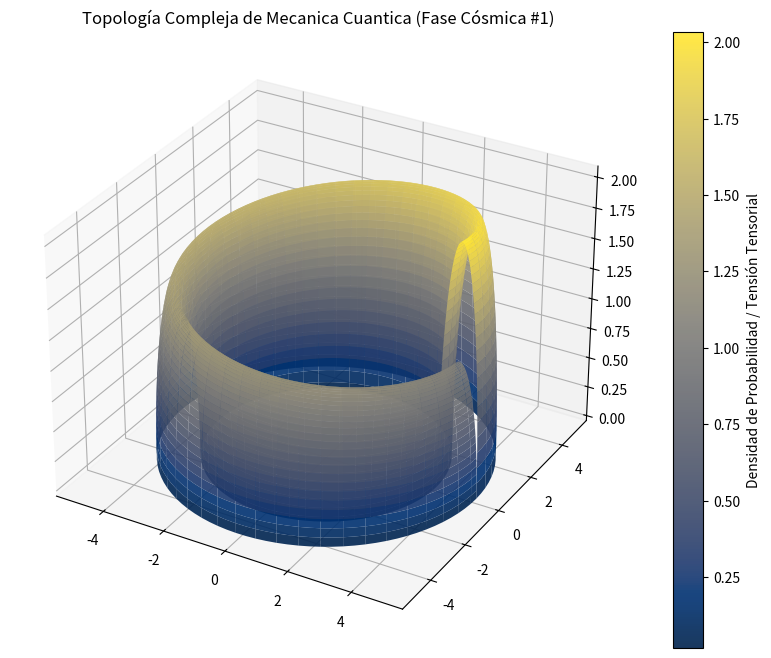

Recreate this plot in Python.
%matplotlib inline
# Simulación Cósmica: Mecanica Cuantica - Variante 1
import numpy as np
import matplotlib.pyplot as plt
from mpl_toolkits.mplot3d import Axes3D

# Parámetros Físicos Cuánticos/Relativistas
alpha = 4.242
beta = 0.631
gamma = 2.047

u = np.linspace(0, 2 * np.pi, 100)
v = np.linspace(0, np.pi, 100)
U, V = np.meshgrid(u, v)

# Topología Espacio-Temporal Avanzada (Fase Cósmica)
X = (alpha + beta * np.cos(V)) * np.cos(U)
Y = (alpha + beta * np.cos(V)) * np.sin(U)
Z = gamma * np.sin(V) * np.exp(-U/10)

fig = plt.figure(figsize=(12, 8))
ax = fig.add_subplot(111, projection='3d')
surf = ax.plot_surface(X, Y, Z, cmap='cividis', edgecolor='none', alpha=0.9)

fig.colorbar(surf, ax=ax, label='Densidad de Probabilidad / Tensión Tensorial')
plt.title(r'Topología Compleja de Mecanica Cuantica (Fase Cósmica #1)')
plt.show()
